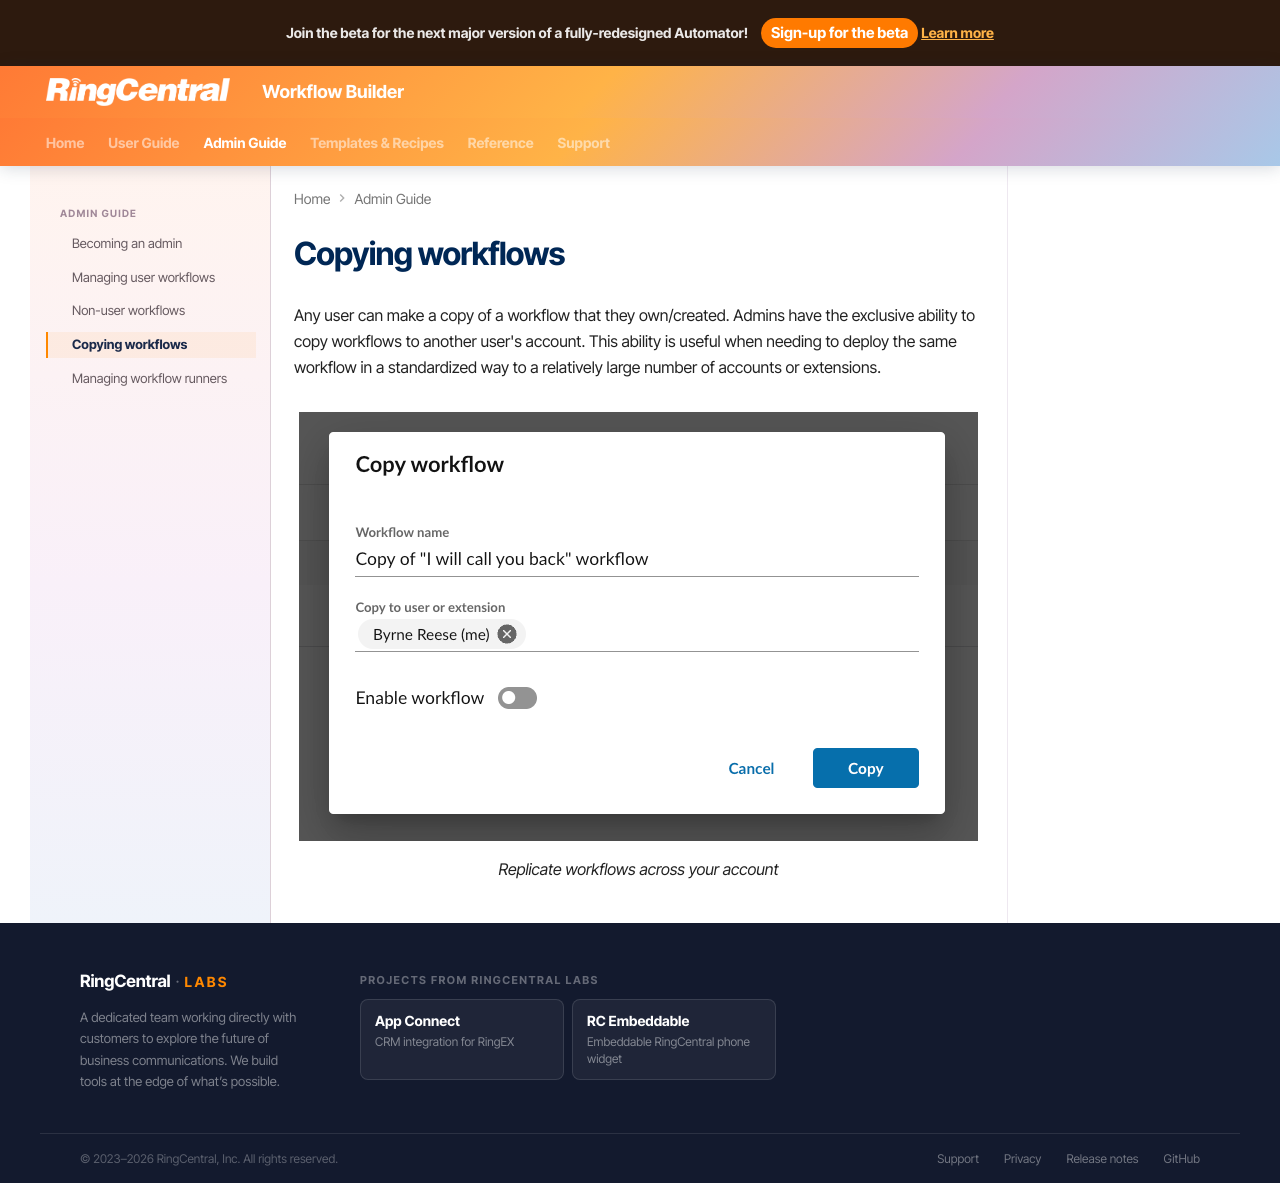

repository: ringcentral/ringcentral-automator-docs · page: admin/copying/index.html · generator: mkdocs

# Copying workflows 

Any user can make a copy of a workflow that they own/created. Admins have the exclusive ability to copy workflows to another user's account. This ability is useful when needing to deploy the same workflow in a standardized way to a relatively large number of accounts or extensions. 

<figure markdown>
  ![Copy workflows](../img/copy-automation.png)
  <figcaption>Replicate workflows across your account</figcaption>
</figure>
